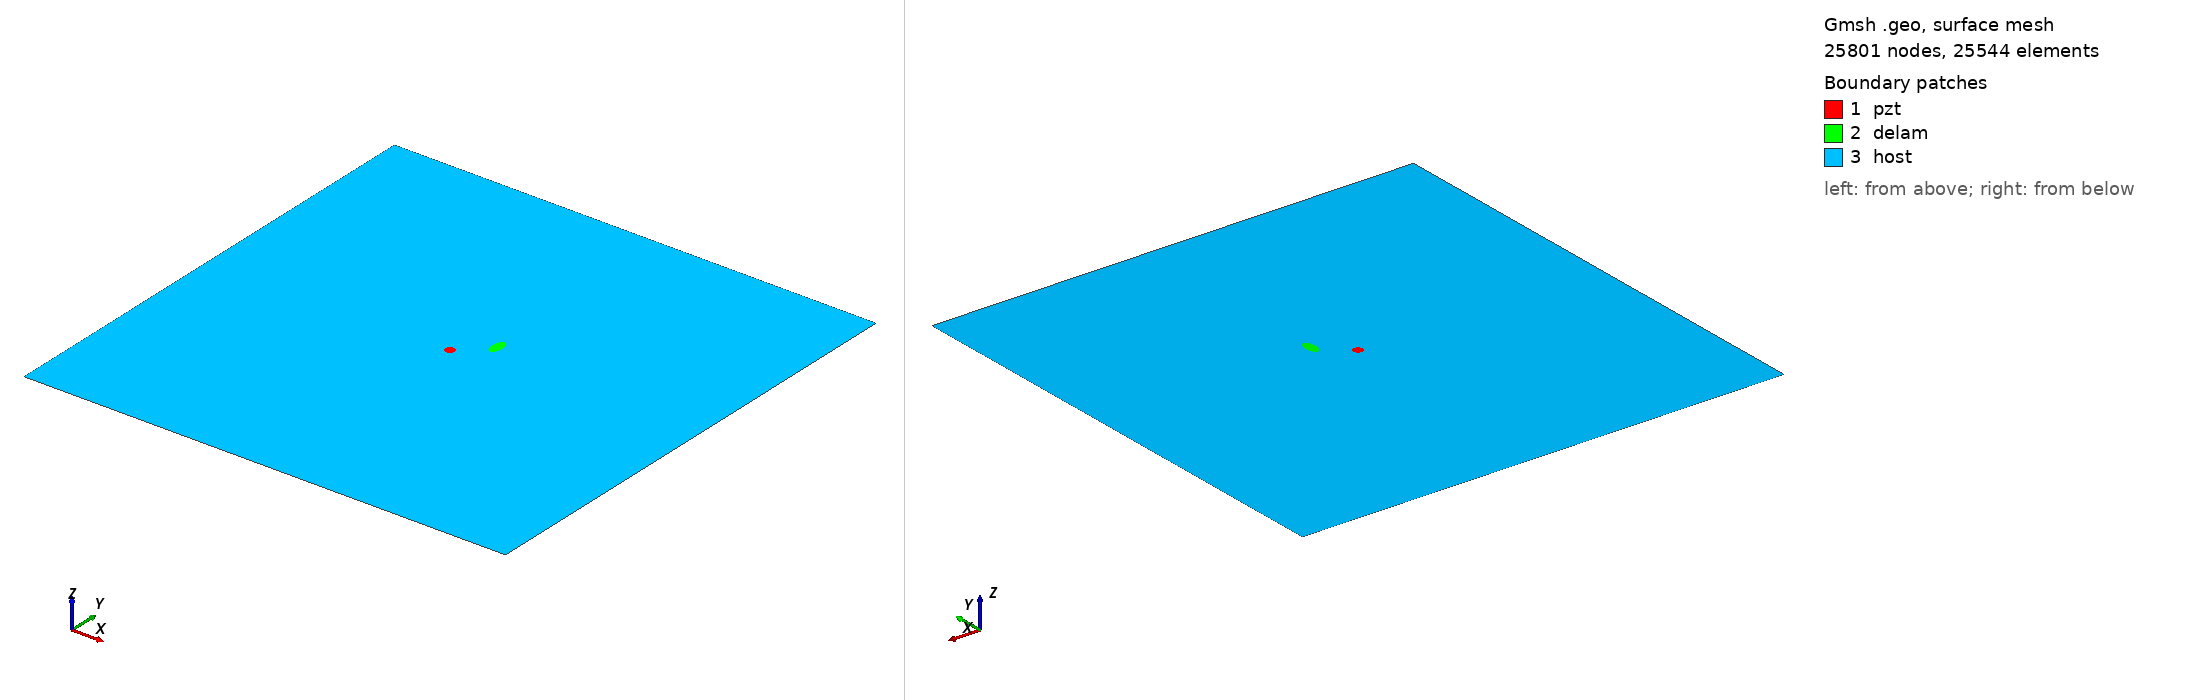

Gmsh geometry script, surface-meshed: 25801 nodes, 25544 surface elements. Boundary patches (legend numbers): 1 pzt, 2 delam, 3 host. Left view from above one corner, right view from below the opposite corner. Legend entries are the model's physical surfaces. The drawing asked Gmsh for element sizes between 1% and 20% of the model's largest extent; the script's own settings can give other sizes.

=== delam1_position_no_56_a_10mm_b_5mm_angle_90.geo (drawn) ===
SetFactory("OpenCASCADE");
L=0.500000; 
W=0.500000; 
a=0.010000; 
b=0.005000; 
x=0.277778; 
y=0.277778; 
alpha=0.500000 *Pi; 
r=0.005000; 
xpzt=0.250000; 
ypzt=0.250000; 
//+
Point(1) = {0, 0, 0, 1.0};
//+
Point(2) = {L, 0, 0, 1.0};
//+
Point(3) = {L, W, 0, 1.0};
//+
Point(4) = {0, W, 0, 1.0};
//+
Line(1) = {1, 2};
//+
Line(2) = {2, 3};
//+
Line(3) = {3, 4};
//+
Line(4) = {4, 1};
//+
Circle(5) = {xpzt, ypzt, -0, r, 0, 2*Pi};
//+
Ellipse(6) = {x, y, -0, a, b, 0, 2*Pi};
//+
Rotate {{0, 0, 1}, {x, y, 0}, alpha} {
  Curve{6}; 
}
//+
Curve Loop(1) = {4, 1, 2, 3};
//+
Curve Loop(2) = {6};
//+
Curve Loop(3) = {5};
//+
Curve Loop(4) = {6};
//+
Curve Loop(5) = {5};
//+
Plane Surface(1) = {5};
//+
Plane Surface(2) = {4};
//+
Plane Surface(3) = {1, 2, 3};
//+
Point(9) = {xpzt, ypzt, 0, 1.0};
//+
Point{9} In Surface {1};// mesh node at centre of pzt
//+
Physical Surface("pzt") = {1};
//+
Physical Surface("delam") = {2};
//+
Physical Surface("host") = {3};

Mesh.Algorithm = 6; // Frontal
Mesh.CharacteristicLengthFactor = 0.080000;
Mesh.CharacteristicLengthMin = 0.001000;
Mesh.CharacteristicLengthMax = 0.200000;
Mesh.RecombineAll = 1; // Apply recombination algorithm
Mesh.SubdivisionAlgorithm = 1; // 1: all quadrangles
Mesh.Smoothing = 1;
